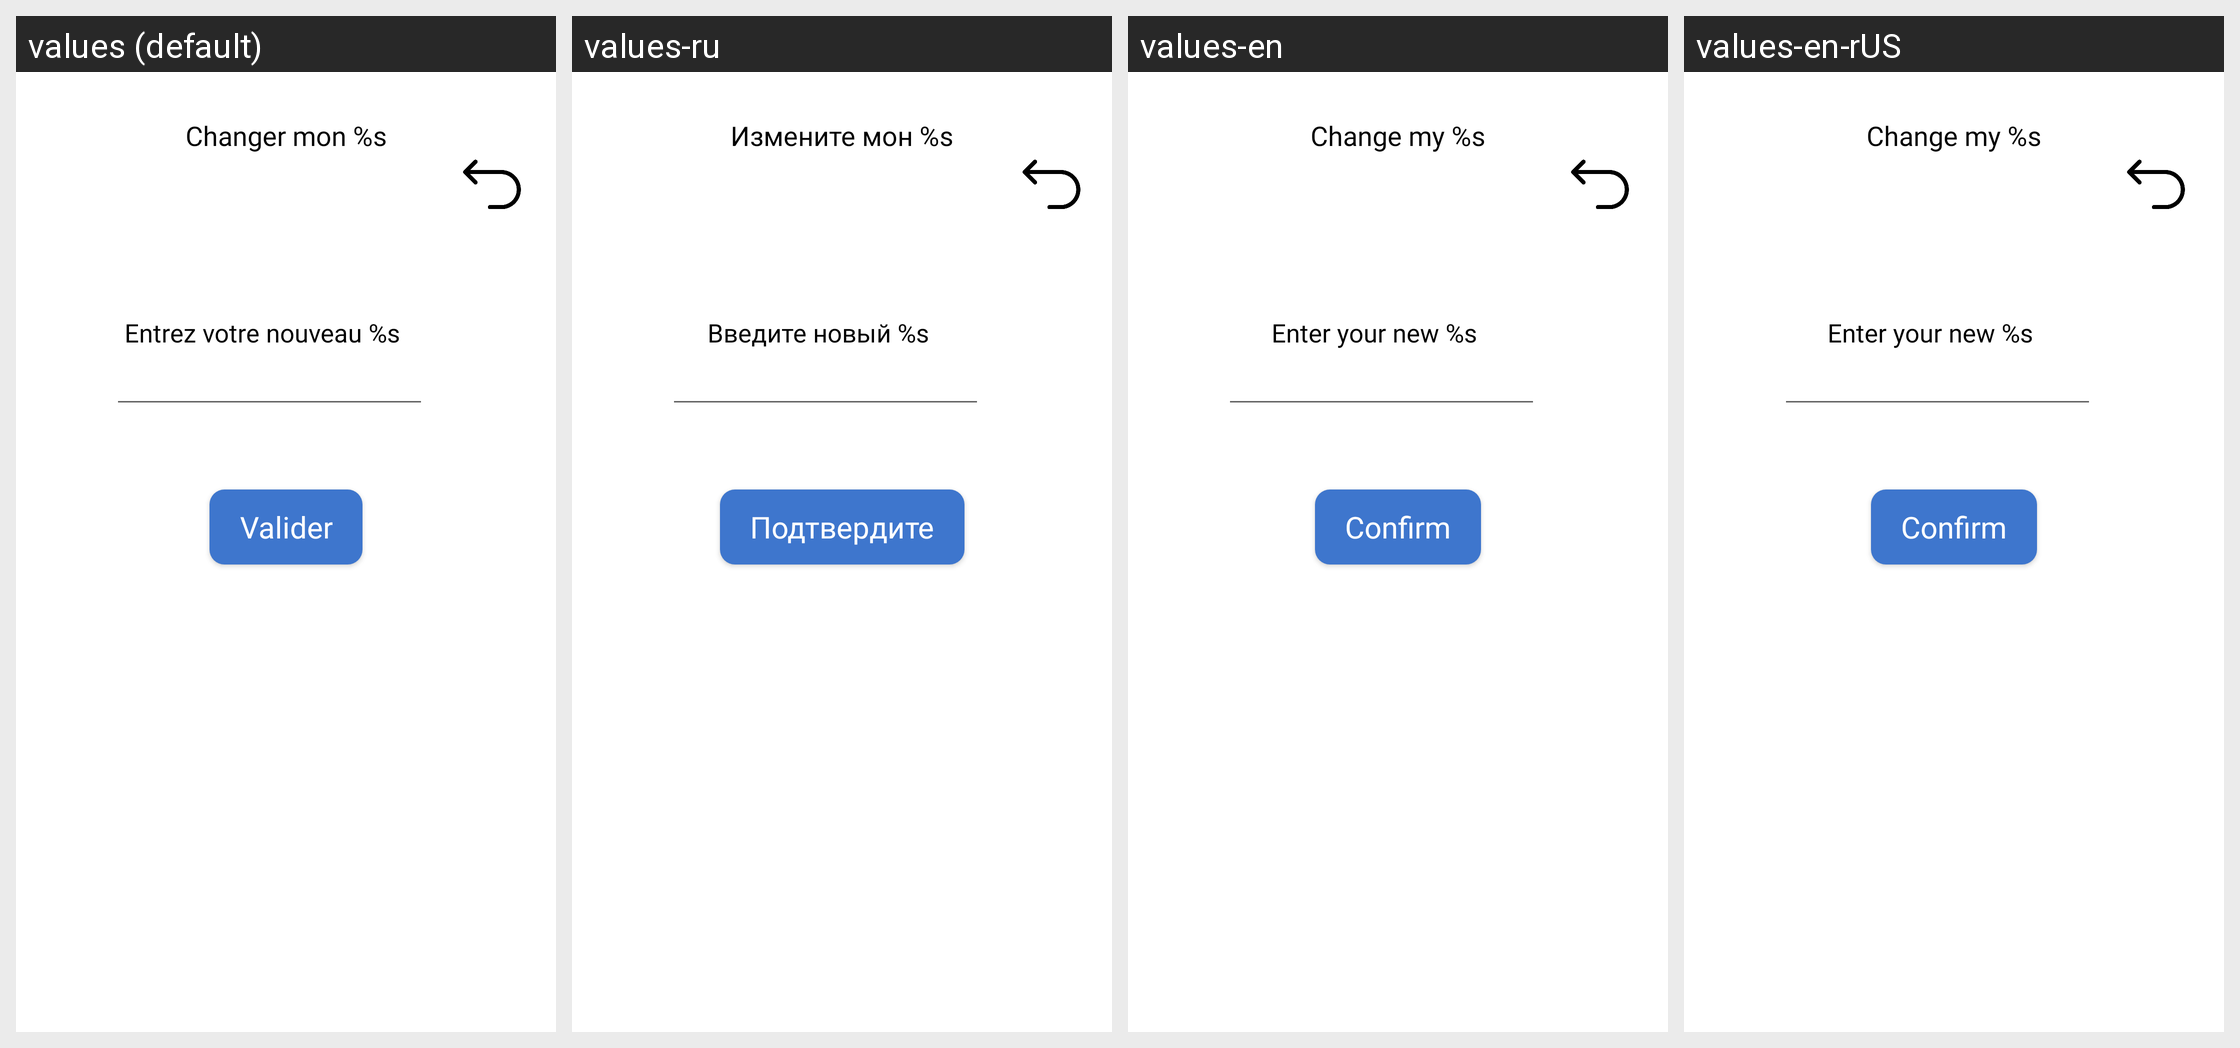

The same Android screen rendered under several of its app's locales, left to right. List the strings drawn on it with the default value and each locale's translation.
Android screen res/layout/fragment_modifer_info.xml rendered under 4 locales, left to right: values (default), values-ru, values-en, values-en-rUS. Device: Nexus 5 (rendered at 1080×1920; each locale shown at half size, 540×960, under a caption strip naming it); theme Theme.Medicalink.
Other locales in the repository, not shown: values-fr, values-ru-rRU.
Strings drawn on this screen, with the default value and each locale's value (text and hints the layout hard-codes, and strings that could not be matched under every locale, appear in the picture but are not listed):

changer_mon_s
  values: Changer mon %s
  values-ru: Измените мон %s
  values-en: Change my %s
  values-en-rUS: Change my %s

entrez_votre_nouveau_s
  values: Entrez votre nouveau %s
  values-ru: Введите новый %s
  values-en: Enter your new %s
  values-en-rUS: Enter your new %s

dialog_valider
  values: Valider
  values-ru: Подтвердите
  values-en: Confirm
  values-en-rUS: Confirm
